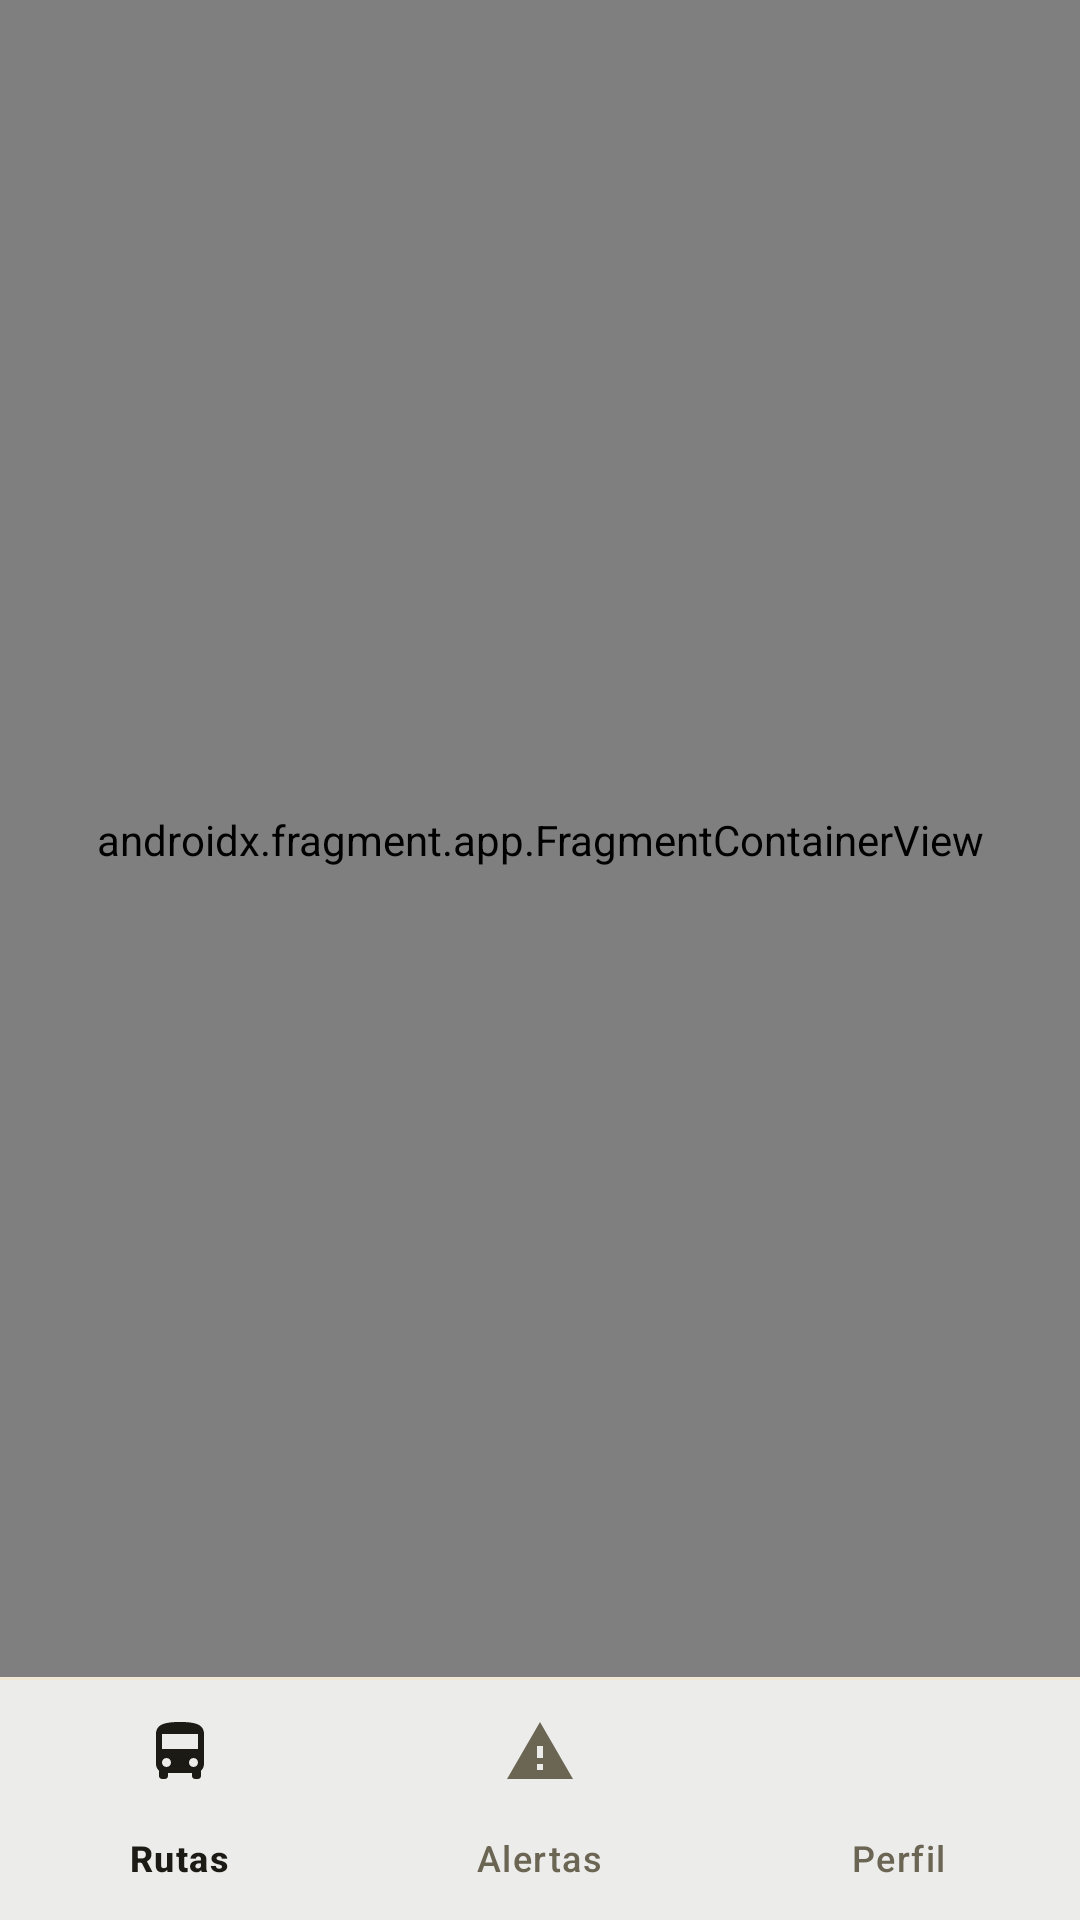

The Android layout XML behind this screen, and the referenced resources:
<!-- AndroidManifest.xml: application theme Theme.Expresdm -->
<!-- res/layout/activity_main.xml -->
<?xml version="1.0" encoding="utf-8"?>
<androidx.constraintlayout.widget.ConstraintLayout
    xmlns:android="http://schemas.android.com/apk/res/android"
    xmlns:app="http://schemas.android.com/apk/res-auto"
    android:id="@+id/root"
    android:layout_width="match_parent"
    android:layout_height="match_parent"
    android:background="?android:attr/colorBackground">

    <androidx.fragment.app.FragmentContainerView
        android:id="@+id/navHost"
        android:name="androidx.navigation.fragment.NavHostFragment"
        android:layout_width="0dp"
        android:layout_height="0dp"
        app:defaultNavHost="true"
        app:navGraph="@navigation/nav_graph"
        app:layout_constraintTop_toTopOf="parent"
        app:layout_constraintStart_toStartOf="parent"
        app:layout_constraintEnd_toEndOf="parent"
        app:layout_constraintBottom_toTopOf="@id/bottomNav" />

    <com.google.android.material.divider.MaterialDivider
        android:id="@+id/navDivider"
        android:layout_width="0dp"
        android:layout_height="1dp"
        app:dividerColor="?attr/colorOutline"
        app:layout_constraintStart_toStartOf="parent"
        app:layout_constraintEnd_toEndOf="parent"
        app:layout_constraintBottom_toTopOf="@id/bottomNav" />

    <com.google.android.material.bottomnavigation.BottomNavigationView
        android:id="@+id/bottomNav"
        android:layout_width="0dp"
        android:layout_height="wrap_content"
        app:menu="@menu/bottom_nav"
        app:layout_constraintStart_toStartOf="parent"
        app:layout_constraintEnd_toEndOf="parent"
        app:layout_constraintBottom_toBottomOf="parent" />

</androidx.constraintlayout.widget.ConstraintLayout>
<!-- resources referenced by this layout -->
<resources>
  <color name="stone_900">#1C1A14</color>
  <color name="white">#FFFFFF</color>
  <color name="yellow_100">#FFF0B3</color>
  <color name="amber_900">#4A3800</color>
  <color name="amber_700">#8A6500</color>
  <color name="yellow_500">#FFC400</color>
  <color name="stone_50">#FFFCF2</color>
  <color name="stone_100">#F6F2E6</color>
  <color name="stone_500">#6B6553</color>
  <color name="stone_200">#F0E8D2</color>
  <style name="ShapeAppearance.Expresdm.Small" parent="ShapeAppearance.Material3.SmallComponent">
          <item name="cornerSize">14dp</item>
      </style>
  <style name="ShapeAppearance.Expresdm.Medium" parent="ShapeAppearance.Material3.MediumComponent">
          <item name="cornerSize">20dp</item>
      </style>
  <style name="ShapeAppearance.Expresdm.Large" parent="ShapeAppearance.Material3.LargeComponent">
          <item name="cornerSize">28dp</item>
      </style>
  <style name="Widget.Expresdm.Card" parent="Widget.Material3.CardView.Outlined">
          <item name="cardCornerRadius">20dp</item>
          <item name="cardElevation">0dp</item>
          <item name="strokeColor">?attr/colorOutline</item>
          <item name="strokeWidth">1dp</item>
          <item name="cardBackgroundColor">?attr/colorSurface</item>
      </style>
  <style name="Widget.Expresdm.Fab" parent="Widget.Material3.FloatingActionButton.Primary">
          <item name="backgroundTint">@color/brand</item>
          <item name="tint">@color/on_brand</item>
      </style>
  <style name="Widget.Expresdm.BottomNav" parent="Widget.Material3.BottomNavigationView">
          <item name="android:background">?attr/colorSurface</item>
          <item name="labelVisibilityMode">labeled</item>
          <item name="itemActiveIndicatorStyle">@style/Widget.Expresdm.NavIndicator</item>
          <item name="itemIconTint">@color/bottom_nav_icon</item>
          <item name="itemTextColor">@color/bottom_nav_item</item>
      </style>
  <color name="brand">@color/yellow_500</color>
  <color name="on_brand">@color/stone_900</color>
  <style name="Widget.Expresdm.NavIndicator" parent="Widget.Material3.BottomNavigationView.ActiveIndicator">
          <item name="android:color">@color/brand</item>
      </style>
</resources>
